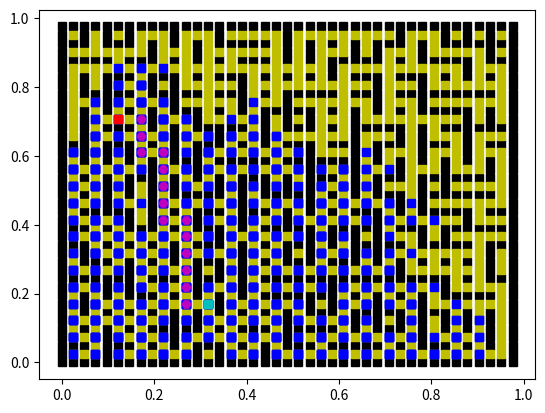

Reproduce this figure in Python.
# Alberto Ruiz - @albruiz
# Algoritmos y Computacion - UVa

import math
import numpy as np
import matplotlib.pyplot as plt
from scipy.interpolate import griddata
from mpl_toolkits import mplot3d
from pylab import *
from time import time

import random


# Funcion que crea la matriz con las habitaciones y las paredes, ademas de dar el punto inicio y fin
# Recibe como parametros el tamaño de la matriz de habitaciones, el ratio de paredes que tiene que eliminar y la semilla de random
def generaLaberinto(size, ratio, semilla):
    matriz_size = size*2+1
    matriz = np.zeros((matriz_size,matriz_size))
    # Rellena con habitación o pared
    for i in range(matriz_size):
        for j in range(matriz_size):
            if i % 2 == 1 and j % 2 == 1: matriz[i][j] = 0
            else: 
                matriz[i][j] = 10
    num_doors = 2 * (size-1) * (size-1)
    open = ratio * num_doors
    # Quita paredes
    random.seed(a = semilla, version = 2)
    for i in range(open):
        row,col = 0, 0
        vert_horz = random.randint(0,1)       
        if  vert_horz == 0 :
            row = random.randint(0,size-1)
            col = random.randint(0,size-2)
            
            row = row * 2 + 1
            col = col * 2 + 2 
        else:
            row = random.randint(0,size-2)
            col = random.randint(0,size-1)
            
            row = row * 2 + 2
            col = col * 2 + 1 
            
        matriz[row][col] = random.randint(1,9)

    # Escoge y marca habitación de salida
    rowSal = random.randint(0, size-1)
    colSal = random.randint(0, size-1)
    
    xsalida,ysalida = rowSal*2+1, colSal*2+1
    matriz[xsalida][ysalida] = -1 

    # Escoge y marca habitación de destino
    rowDes = random.randint(0, size-1)
    colDes = random.randint(0, size-1)
    xentrada, yentrada =  rowDes*2+1, colDes*2+1
    matriz[xentrada][yentrada] = -2 
    solucion = [matriz, [xsalida,ysalida], [xentrada, yentrada]]
    return solucion


# Funcion que devuelve los puntos sobre los que podrá elegir el menor para dibujar el camino
# solucion
# Recibe por parametros la matriz de habitaciones y el punto sobre el que tiene que buscar los adyacentes
def getPuntos(matriz, punto, matrizGrande):
    # punto X, Y
    x, y = punto[0], punto[1]
    posiblesPuntos = []
    if x - 1 >= 0:
        puntoIntermedio = puntoReal([x-1, y])
        puntoIntermedio[0] += 1
        if matrizGrande[puntoIntermedio[0]][puntoIntermedio[1]] != 10:
            posiblesPuntos.append([x-1, y])
        else: pass
    else: pass

    if x + 1 <= (len(matriz) - 1):
        puntoIntermedio = puntoReal([x + 1, y])
        puntoIntermedio[0] -= 1
        if matrizGrande[puntoIntermedio[0]][puntoIntermedio[1]] != 10:
            posiblesPuntos.append([x+1, y])
        else: pass
    else: pass

    if y - 1 >= 0:
        puntoIntermedio = puntoReal([x, y - 1])
        puntoIntermedio[0] += 1
        if matrizGrande[puntoIntermedio[0]][puntoIntermedio[1]] != 10:
            posiblesPuntos.append([x, y - 1])
        else: pass
    else: pass

    if y + 1 <= (len(matriz) - 1):
        puntoIntermedio = puntoReal([x, y + 1])
        puntoIntermedio[1] -= 1
        if matrizGrande[puntoIntermedio[0]][puntoIntermedio[1]] != 10:
            posiblesPuntos.append([x, y+1])
        else: pass
    else: pass
    puntosFinales = []
    for i in range(len(posiblesPuntos)):
        if matriz[posiblesPuntos[i][0]][posiblesPuntos[i][1]] != math.inf:
            puntosFinales.append(posiblesPuntos[i])
        else: pass
    #posiblesPuntos Es el vector de los puntos que tienen valores menores de infinito
    return puntosFinales

# Funcion que devuelve las coordenadas del punto que menor distancia acumulada tenga de los que tenga el vector
# Recibe por parametros la matriz que tendrá almacenada las distancias y el Vector con los puntos posibles
def getPuntoMinimo(matriz, vectorPuntos):
    puntoMinimo = []
    minimo = math.inf
    for i in vectorPuntos:
        if matriz[i[0]][i[1]] <= minimo:
            minimo = matriz[i[0]][i[1]]
            puntoMinimo = i
        else: pass
    return puntoMinimo


# Funcion que dibuja el mejor camino dentro de todos los caminos observados, elige partiendo del nodo destino, el menor peso con sus vecinos
# asi recursivamente hasta que alcanza el punto inicial y para de buscar porque ya tendra el camino solucion
# Recibe como argumentos, la matriz de las habitaciones con los costes para llegar del nodo inicio al nodo fin ya calculados
def pintaCaminoMejor(matriz, puntoFin, puntoInicio, matrizGrande):
    coordenadasCamino = []
    final = puntoMatrizHabitaciones(puntoFin)
    coordenadasCamino.append(final)
    inicial = puntoMatrizHabitaciones(puntoInicio)
    # final = punto del que se parte, inicial = punto al que hay que llegar
    condicion = False
    while condicion == False:

        posiblesPuntos = getPuntos(matriz, final, matrizGrande)
        siguientePunto = getPuntoMinimo(matriz, posiblesPuntos)
        coordenadasCamino.append(siguientePunto)
        final = siguientePunto
        if siguientePunto == inicial: condicion = True
        else: pass


    coordenadasCamino.pop(0)
    coordenadasCamino.pop(len(coordenadasCamino) - 1)
    print(coordenadasCamino)
    for i in coordenadasCamino:
        aux = puntoReal(i)
        plot(aux[1]/len(matrizGrande), (len(matrizGrande) -1 - aux[0])/len(matrizGrande), 'Hm')


# Funcion que dibuja la matriz con su punto de inicio, punto de fin y el laberinto
# toma como argumentos, la matriz, el punto de inicio, el punto de fin y el tamano de la matriz
def dibujamela(matriz,puntoInicio, puntoFin, tamano):
    tamano = tamano*2 +1
    paredesX, paredesY = [],[]
    puertasX, puertasY = [],[]
    x, y = 0,0
    contador2 = 0
    for i in range(len(matriz)):
        for j in range(len(matriz[i])):
            if matriz[i][j] == 10: 
                paredesX.append((len(matriz)- 1 - i)/(tamano))
                paredesY.append((j)/(tamano))
                x+=1
                contador2 += 1
            else:  #if matriz[i][j] == 0: 
                puertasX.append((len(matriz)- 1 -i)/(tamano))
                puertasY.append((j)/(tamano))
                y+=1
    
    plot(paredesY, paredesX, 'sk')
    plot(puertasY, puertasX, 'sy')


# Funcion de devuelve los puntos que puede tomar el camino a seguir, es decir que no son puertas
# Recibe como argumentos, la matriz y el punto inicial
def puntosAdyacentes(matriz, puntoInicial):
    posicionX = puntoInicial[0]
    posicionY = puntoInicial[1]
    puntosIntermedios = []
    for i in range(2):
        if matriz[posicionX - 1][posicionY - 1 + i] < 10:
            puntosIntermedios.append([posicionX-1, posicionY - 1 + i])
        if matriz[posicionX + 1][posicionY - 1 + i] < 10:
            puntosIntermedios.append([posicionX-1, posicionY - 1 + i])
        if i != 1 and matriz[posicionX][posicionY - 1 + i] < 10:
            puntosIntermedios.append([posicionX, posicionY - 1 + i])
    return puntosIntermedios

# Funcion que devuelve las coordenadas de un punto de la matriz grande, donde hay habitaciones y paredes en coordenadas de 
# la matriz que solo almacena habitaciones.
# Recibe como parametro el punto de la matriz grande que debera transformar
def puntoMatrizHabitaciones(punto):
    nuevasCoordenadas = [int((punto[0] - 1)/2), int((punto[1] - 1)/2)]
    return nuevasCoordenadas

# Funcion que devuelve las coordenadas correctas sobre la matriz grande, tomando 
# como entrada un punto de la matriz de habitaciones (10,10)
def puntoReal(punto):
    nuevasCoordeanas = [(punto[0]*2) + 1, (punto[1]*2) + 1]
    return nuevasCoordeanas
# Funcion que devuelve los pesos acumulados
# Recibe como parametros el peso de la matriz, y el peso acumulado
def calculaPeso(peso, pesoAcumulado):
    if peso == 10 : 
        return math.inf
    else:
        return (pesoAcumulado + peso)

# Funcion que crea los caminos sobre los que se puede ir desde el punto inicio al punto final, usa una cola que almacena todas las distancias que hay entre puntos
# que pueden llegar a conectar el punto inicio y el punto fin
# Recibe como parametros la matriz inicial, el punto incial, el punto final y el numero de habitaciones que hay
def djikstra(matriz, puntoInicial, puntoFinal, numHabitaciones):
    # Cola = almacena el costo de ir a cada una de las puertas (peso acumulado)
    comprobacion = np.full((numHabitaciones,numHabitaciones), False)
    cola = np.full((numHabitaciones,numHabitaciones), math.inf)
    posicionInicial = [(int)(puntoInicial[0]-1)/2 , (int)(puntoInicial[1]-1)/2]
    valorX, valorY = (int)(posicionInicial[0]), (int)(posicionInicial[1])
    cola[valorX][valorY] = 0
    contador = 0
    condicion = False
    while condicion == False:
        punto1, punto2, punto3, punto4 = [valorX - 1, valorY], [valorX + 1, valorY], [valorX, valorY - 1], [valorX, valorY + 1]
        comprobacion[valorX, valorY] = True
        contador += 1
        # Variantes de X
        if punto1[0] < numHabitaciones and punto1[1] < numHabitaciones and punto1[0] >= 0 and punto1[1] >= 0:
            punto1Grande = puntoReal(punto1)
            peso = matriz[punto1Grande[0] + 1][punto1Grande[1]]
            if calculaPeso(peso, cola[valorX][valorY]) < cola[punto1[0], punto1[1]]:
                cola[punto1[0], punto1[1]] = calculaPeso(peso, cola[valorX][valorY])
            else: pass

            if cola[punto1[0], punto1[1]] < math.inf:
                plot((punto1Grande[1]/len(matriz)), (len(matriz) - 1 - punto1Grande[0])/len(matriz), 'sb')
        
        if punto2[0] < numHabitaciones and punto2[1] < numHabitaciones and punto2[0] >= 0 and punto2[1] >= 0:
            punto2Grande = puntoReal(punto2)
            peso = matriz[punto2Grande[0] - 1][punto2Grande[1]]
            if calculaPeso(peso, cola[valorX][valorY]) < cola[punto2[0], punto2[1]]:
                cola[punto2[0], punto2[1]] = calculaPeso(peso, cola[valorX][valorY])
            else: pass 

            if cola[punto2[0], punto2[1]] < math.inf:
                plot((punto2Grande[1])/len(matriz),( len(matriz) - 1 - punto2Grande[0])/len(matriz), 'sb')

        # Variantes de Y
        if punto3[0] < numHabitaciones and punto3[1] < numHabitaciones and punto3[0] >= 0 and punto3[1] >= 0:
            punto3Grande = puntoReal(punto3)
            peso = matriz[punto3Grande[0]][punto3Grande[1] + 1]
            if calculaPeso(peso, cola[valorX][valorY]) < cola[punto3[0], punto3[1]]:
                cola[punto3[0], punto3[1]] = calculaPeso(peso, cola[valorX][valorY])
            else: pass

            if cola[punto3[0], punto3[1]] < math.inf:
                plot((punto3Grande[1])/len(matriz), (len(matriz) - 1 - punto3Grande[0])/len(matriz), 'sb') 
        
        if punto4[0] < numHabitaciones and punto4[1] < numHabitaciones and punto4[0] >= 0 and punto4[1] >= 0:
            punto4Grande = puntoReal(punto4)
            peso = matriz[punto4Grande[0]][punto4Grande[1] - 1]
            if calculaPeso(peso, cola[valorX][valorY]) < cola[punto4[0], punto4[1]]:
                cola[punto4[0], punto4[1]] = calculaPeso(peso, cola[valorX][valorY])
            else: pass

            if cola[punto4[0], punto4[1]] < math.inf:
                plot((punto4Grande[1])/len(matriz), (len(matriz) -1 - punto4Grande[0])/len(matriz), 'sb')     

        var1, var0 = -1, -1
        minimo = math.inf
        for i in range(len(cola)):
            for j in range(len(cola[i])):
                if minimo > cola[i][j] and cola[i][j] >= cola[valorX][valorY] and comprobacion[i][j] == False:
                    if i != valorX or j != valorY:
                        minimo = cola[i][j]
                        var1, var0 = i, j
                    else: pass
                else: pass
        valorX, valorY = var1, var0
                
        if puntoReal([valorX, valorY]) == puntoFinal:
            condicion = True
        else: 
            a = puntoReal([valorX, valorY])
            plot((a[1] )/len(matriz),(len(matriz) -1 - a[0])/len(matriz), 'sb')
        if contador == (len(matriz) * 50): 
            print(contador)
            return 1 #limite por si no encuentra caminos
    pintaCaminoMejor(cola, puntoFinal, puntoInicial, matriz)
    return 0




#main
solucion = []
size = 20
ratio = 1
seed = 1312
start_time = time()
solucion = generaLaberinto(size,ratio,seed)
matriz = solucion[0]
puntoInicial = solucion[1]
puntoFinal = solucion[2]
numeroHabitaciones = size


dibujamela(solucion[0],solucion[1], solucion[2], size)
valor = djikstra(matriz, puntoInicial, puntoFinal, numeroHabitaciones)
if valor == 0:
    plot((puntoInicial[1])/(size*2+1), (len(matriz)- 1 - puntoInicial[0])/(size*2+1),  'sc')
    plot(puntoFinal[1]/(size*2+1), (len(matriz)- 1 - puntoFinal[0])/(size*2+1), 'sr')
    show()
    elapsed_time = time() - start_time
    print("El programa tarda en ejecutarse %.10f" %elapsed_time, "segundos")
else:
    print("No hay soluciones posibles")
    elapsed_time = time() - start_time
    print("El programa tarda en ejecutarse %.10f" %elapsed_time, "segundos")
    plot((puntoInicial[1])/(size*2+1), (len(matriz)- 1 - puntoInicial[0])/(size*2+1),  'sc')
    plot(puntoFinal[1]/(size*2+1), (len(matriz)- 1 - puntoFinal[0])/(size*2+1), 'sr')
    show()

